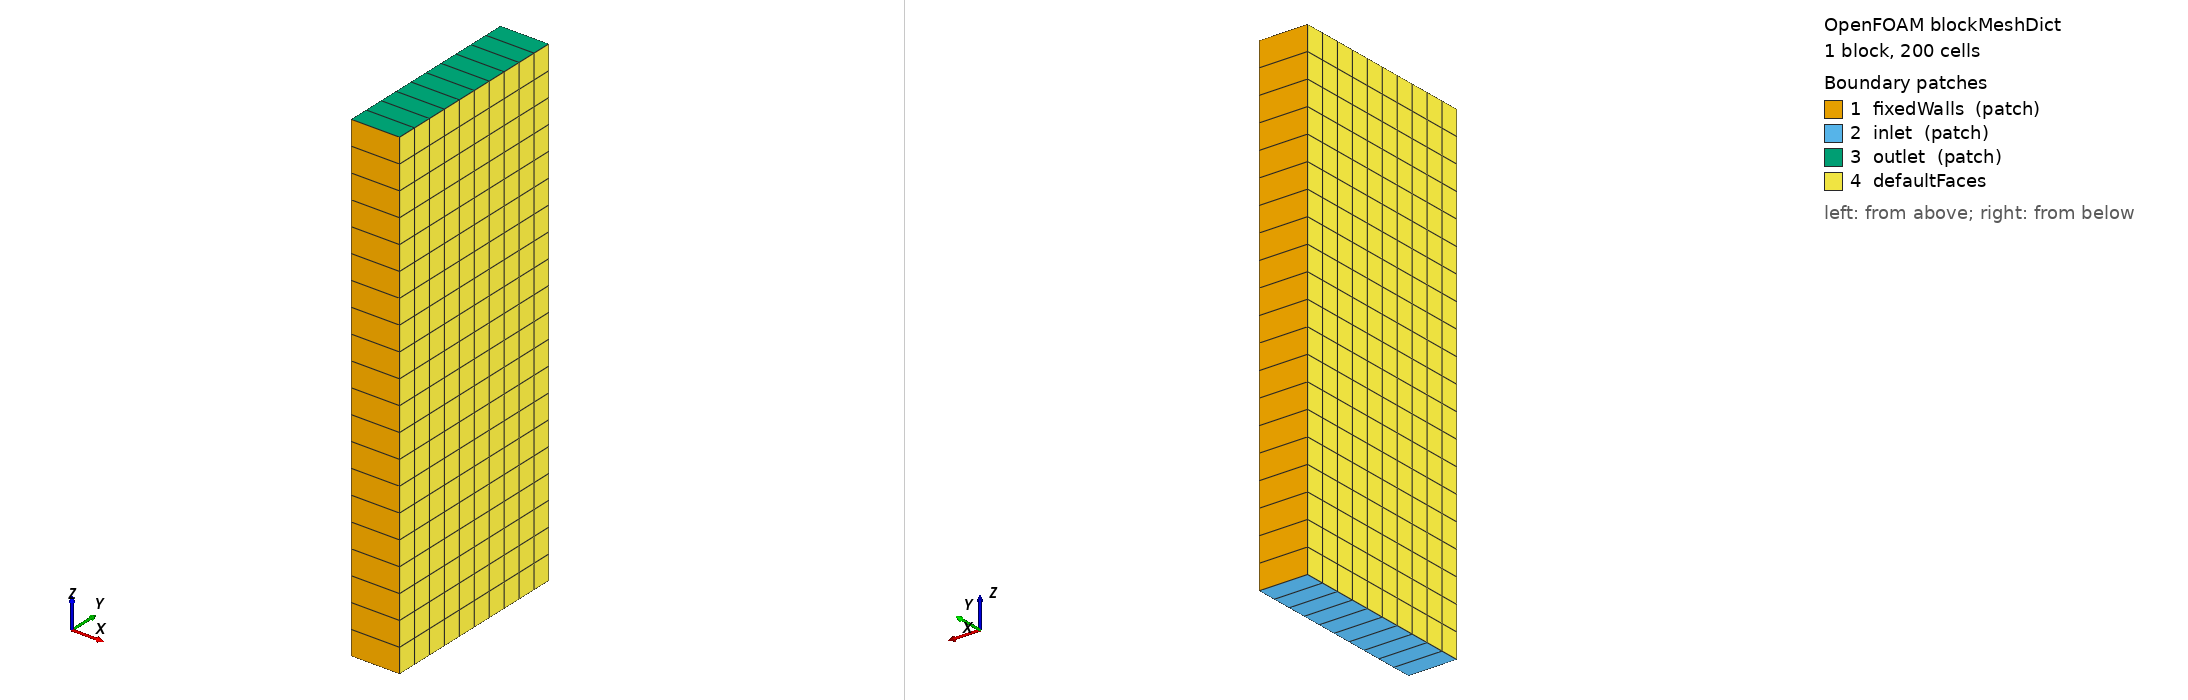

OpenFOAM case: the mesh blockMesh builds from blockMeshDict, 1 block(s), 200 cells. Boundary patches (legend numbers): 1 fixedWalls (patch), 2 inlet (patch), 3 outlet (patch), 4 defaultFaces. Left view from above one corner, right view from below the opposite corner. Boundary conditions: 3 field file(s) under 0/ or 0.orig/; 4 of 4 drawn patches have an entry in a shipped field file.

=== system/blockMeshDict ===
FoamFile
{
    version     2.0;
    format      ascii;
    class       dictionary;
    location    "constant/polyMesh";
    object      blockMeshDict;
}

scale 1;


zmin   10;
zmax  20;

xcells 1; // per block (5 blocks)
ycells 10; // per block (5 blocks)
zcells 20;

vertices
(
    (0.0 -2.0 $zmin) // 0
    (0.0 2.0  $zmin) // 1
    (0.0 -2.0 $zmax) // 2
    (0.0 2.0 $zmax)// 3
    (-1.0 -2.0 $zmin) // 4
    (-1.0 2.0 $zmin) // 5
    (-1.0 -2.0 $zmax) // 6
    (-1.0 2.0 $zmax) // 7
);

blocks
(
hex (4 0 1 5 6 2 3 7) pipe ($xcells $ycells $zcells)  edgeGrading (1 1 1 1 1 1 1 1 1 1 1 1)
);

edges
(
);


patches
(

    patch fixedWalls
    (
        (0 4 6 2)
        (1 3 7 5)
    )
    
    patch inlet
    (
        (0 1 5 4)
    )
    
    patch outlet
    (
        (3 2 6 7)
    )
);

boundaries
(
    emptyWalls
    {
        type    empty;
        faces
        (
            (0 2 3 1)
            (4 5 7 6)            
        )
    }   
);

mergePatchPairs
(
);


=== system/controlDict ===
FoamFile
{
    version     2.0;
    format      ascii;
    class       dictionary;
    object      controlDict;
}

application     interFoam;

startFrom       startTime;

startTime       0.0;

stopAt          endTime;

endTime         1;

deltaT          0.05;

writeControl    adjustable;

writeInterval   0.1;

purgeWrite      0;

writeFormat     ascii;

writePrecision  6;

writeCompression off;

timeFormat      general;

timePrecision   6;

runTimeModifiable yes;

adjustTimeStep  no;

maxCo           1;

maxAlphaCo      1;

maxDeltaT       1;


libs ("libpreciceAdapterFunctionObject.so");
functions
{
    preCICE_Adapter
    {
        type preciceAdapterFunctionObject;
    }
}


=== 0.orig/U ===
FoamFile
{
    version     2.0;
    format      ascii;
    class       volVectorField;
    object      U;
}

dimensions      [0 1 -1 0 0 0 0];

internalField   uniform (0 0 1);

boundaryField
{
    inlet
    {
        type            fixedValue;
        value           uniform (0 0 0);
    }

    outlet
    {
        type            fixedGradient;
        gradient        uniform (0 0 0);
    }

    fixedWalls
    {
        type            noSlip;
    }

    defaultFaces
    {
        type            empty;
    }
}


=== 0.orig/alpha.water ===
FoamFile
{
    version     2.0;
    format      ascii;
    class       volScalarField;
    object      alpha.water;
}

dimensions      [0 0 0 0 0 0 0];

internalField   uniform 0;

boundaryField
{
    inlet
    {
        type            fixedValue;
        value           nonuniform List<scalar>
10
(
0
0
0
0
0
1
1
1
1
1
);

    }

    outlet
    {
        type            fixedGradient;
        gradient        uniform 0;
    }

    fixedWalls
    {
        type            zeroGradient;
    }

    defaultFaces
    {
        type            empty;
    }
}


=== 0.orig/p_rgh ===
FoamFile
{
    version     2.0;
    format      ascii;
    class       volScalarField;
    object      p_rgh;
}

dimensions      [1 -1 -2 0 0 0 0];

internalField   uniform 0;

boundaryField
{
    inlet
    {
        type            fixedFluxExtrapolatedPressure;
        value           uniform 0;
    }

    outlet
    {
//        type            fixedValue;
        type            totalPressure;
        p0              uniform 0;
        value           uniform 0;
    }

    fixedWalls
    {
        type            fixedFluxPressure;
        value           uniform 0;
    }

    defaultFaces
    {
        type            empty;
    }
}
